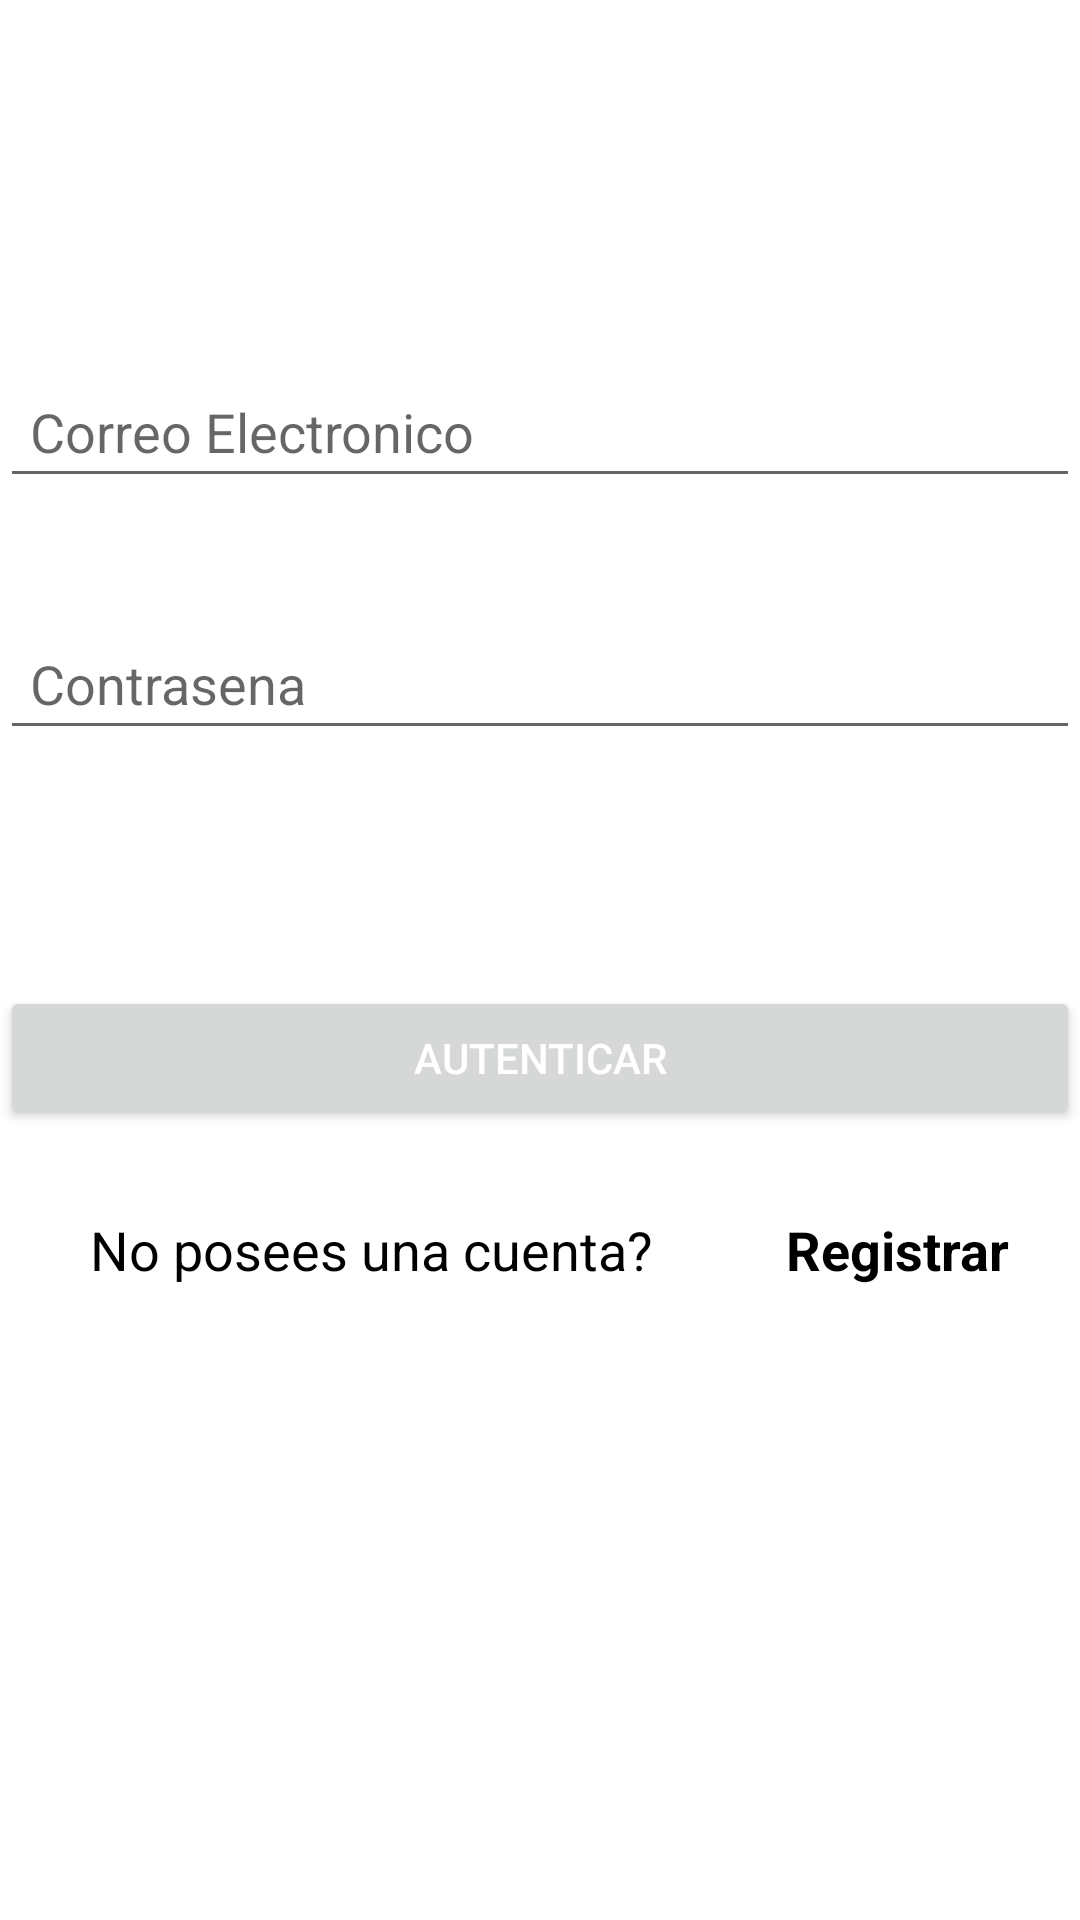

Here is an Android app screen rendered from its layout file. Give the layout XML and the strings, colors and styles it references.
<!-- AndroidManifest.xml: application theme Theme.Taller2RV180800 -->
<!-- res/layout/activity_login.xml -->
<?xml version="1.0" encoding="utf-8"?>
<androidx.constraintlayout.widget.ConstraintLayout xmlns:android="http://schemas.android.com/apk/res/android"
    xmlns:app="http://schemas.android.com/apk/res-auto"
    xmlns:tools="http://schemas.android.com/tools"
    android:layout_width="match_parent"
    android:layout_height="match_parent"
    tools:context=".LoginActivity">

    <EditText
        android:id="@+id/editTextEmailAddress"
        android:layout_width="match_parent"
        android:layout_height="wrap_content"
        android:layout_marginTop="104dp"
        android:layout_marginBottom="12dp"
        android:ems="10"
        android:hint="Correo Electronico"
        android:inputType="textEmailAddress"
        android:padding="10dp"
        android:textColor="@color/black"
        app:layout_constraintBottom_toTopOf="@+id/txtPassword"
        app:layout_constraintEnd_toEndOf="parent"
        app:layout_constraintHorizontal_bias="0.502"
        app:layout_constraintEnd_toStartOf="parent"
        app:layout_constraintTop_toTopOf="parent"/>
    <EditText
        android:id="@+id/txtPassword"
        android:layout_width="match_parent"
        android:layout_height="wrap_content"
        android:layout_marginTop="10dp"
        android:layout_marginBottom="41dp"
        android:ems="10"
        android:hint="Contrasena"
        android:inputType="textPassword"
        android:padding="10dp"
        android:textColor="@color/black"
        app:layout_constraintBottom_toTopOf="@+id/btnLogin"
        app:layout_constraintEnd_toEndOf="parent"
        app:layout_constraintHorizontal_bias="0.502"
        app:layout_constraintEnd_toStartOf="@+id/editTextEmailAddress"
        app:layout_constraintTop_toBottomOf="@+id/editTextEmailAddress"/>
    <Button
        android:id="@+id/btnLogin"
        android:layout_width="match_parent"
        android:layout_height="wrap_content"
        android:layout_marginTop="20dp"
        android:layout_marginBottom="10dp"
        android:text="Autenticar"
        android:textColor="@color/white"
        app:layout_constraintBottom_toTopOf="@+id/linearLayout"
        app:layout_constraintEnd_toEndOf="parent"
        app:layout_constraintEnd_toStartOf="parent"
        app:layout_constraintTop_toBottomOf="@+id/txtPassword"/>
    <LinearLayout
        android:id="@+id/linearLayout"
        android:layout_width="match_parent"
        android:layout_height="wrap_content"
        android:layout_marginBottom="170dp"
        android:orientation="horizontal"
        app:layout_constraintBottom_toBottomOf="parent"
        app:layout_constraintEnd_toEndOf="parent"
        app:layout_constraintHorizontal_bias="0.488"
        app:layout_constraintEnd_toStartOf="parent"
        app:layout_constraintTop_toBottomOf="@+id/btnLogin">

        <TextView
            android:id="@+id/textview"
            android:layout_width="match_parent"
            android:layout_height="wrap_content"
            android:layout_marginLeft="30dp"
            android:layout_weight="0.75"
            android:text="No posees una cuenta?"
            android:textColor="@color/black"
            android:textSize="18sp"/>
        <TextView
            android:id="@+id/textviewRegister"
            android:layout_width="match_parent"
            android:layout_height="wrap_content"
            android:layout_weight="2"
            android:text="Registrar"
            android:height="48dp"
            android:textColor="@color/black"
            android:textSize="18sp"
            android:textStyle="bold"/>
    </LinearLayout>

</androidx.constraintlayout.widget.ConstraintLayout>
<!-- resources referenced by this layout -->
<resources>
  <style name="Theme.Taller2RV180800" parent="Theme.MaterialComponents.DayNight.DarkActionBar">
          
          <item name="colorPrimary">@color/purple_500</item>
          <item name="colorPrimaryVariant">@color/purple_700</item>
          <item name="colorOnPrimary">@color/white</item>
          
          <item name="colorSecondary">@color/teal_200</item>
          <item name="colorSecondaryVariant">@color/teal_700</item>
          <item name="colorOnSecondary">@color/black</item>
          
          <item name="android:statusBarColor">?attr/colorPrimaryVariant</item>
          
      </style>
  <!-- not gathered from this repository: default colours our renderer supplied (Android Studio template values) -->
  <color name="purple_500">#FF6200EE</color>
  <color name="purple_700">#FF3700B3</color>
  <color name="teal_200">#FF03DAC5</color>
  <color name="teal_700">#FF018786</color>
  <color name="black">#FF000000</color>
  <color name="white">#FFFFFFFF</color>
</resources>
